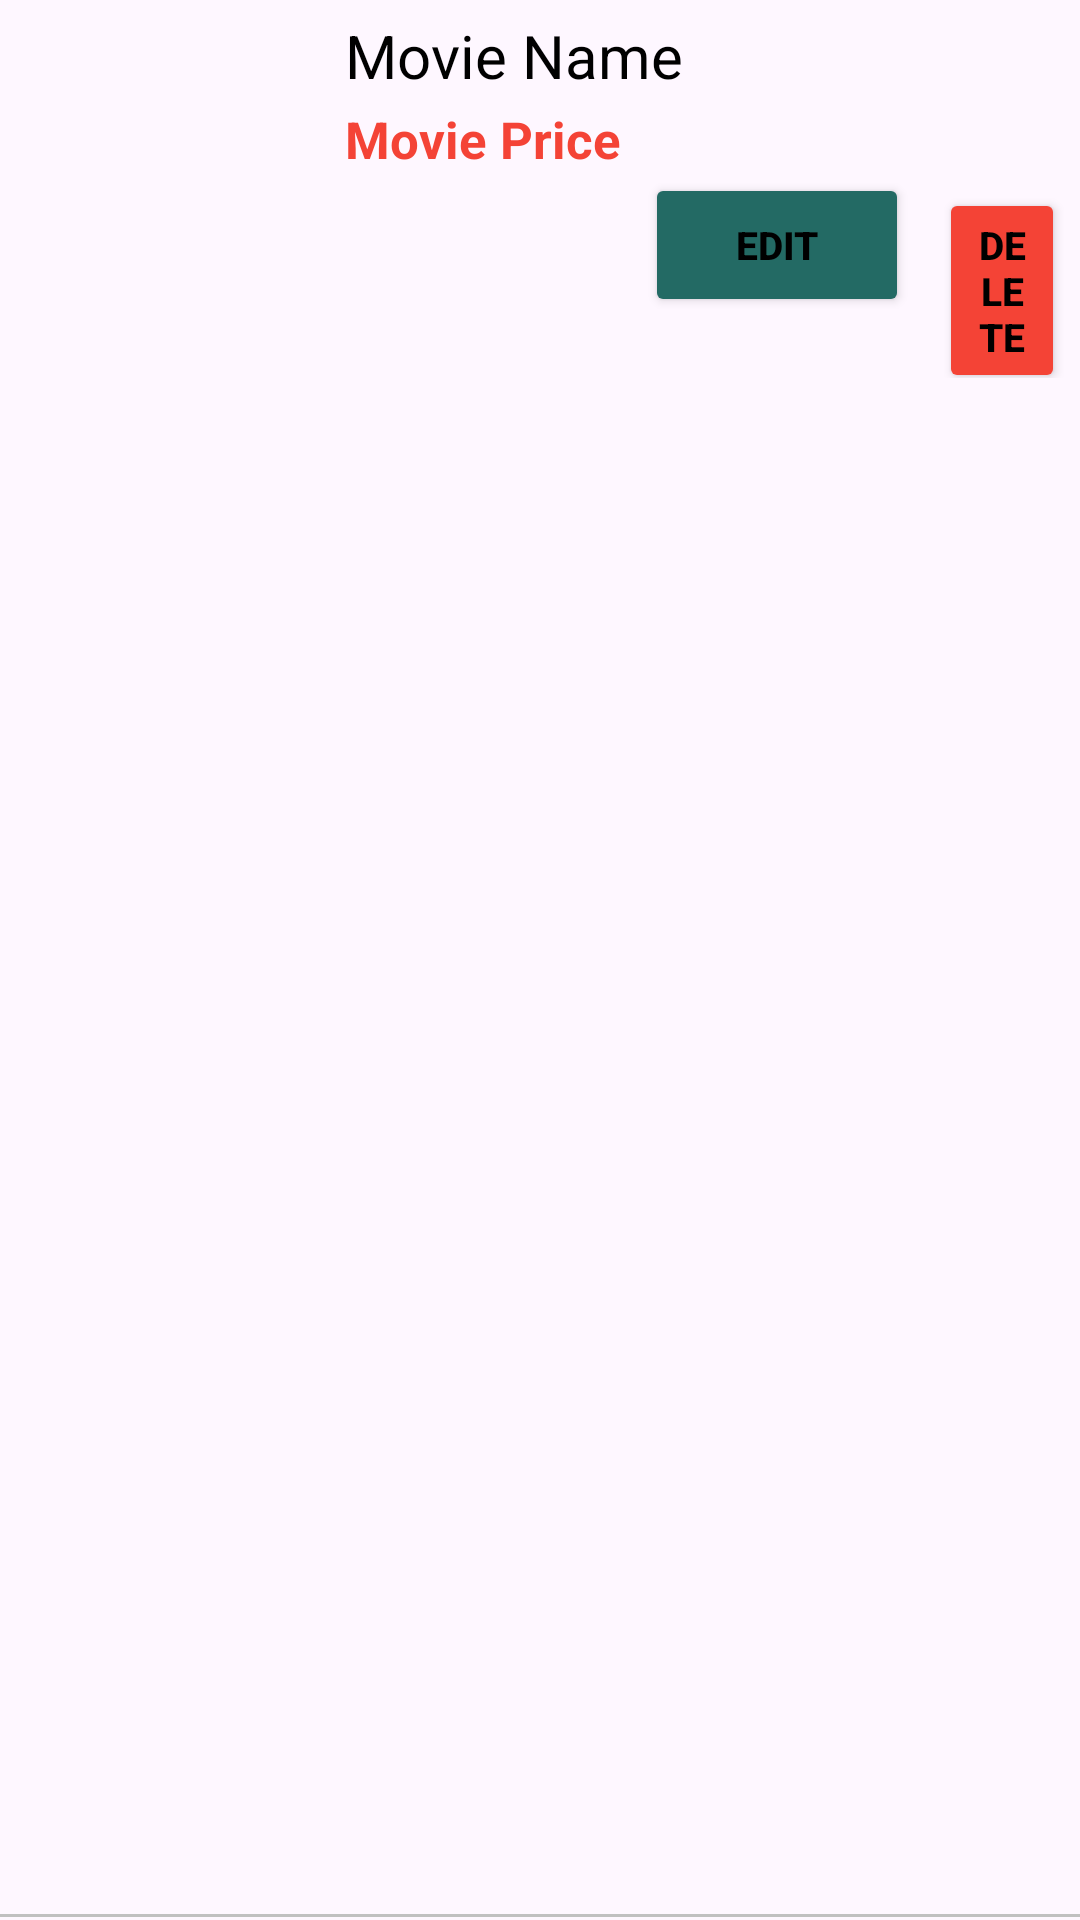

This screen was rendered from an Android layout file. Write that file and the resources it references.
<!-- AndroidManifest.xml: application theme Theme.Android_FN -->
<!-- res/layout/layout_item_listmovies.xml -->
<?xml version="1.0" encoding="utf-8"?>
<LinearLayout xmlns:android="http://schemas.android.com/apk/res/android"
    xmlns:app="http://schemas.android.com/apk/res-auto"
    xmlns:tools="http://schemas.android.com/tools"
    android:layout_width="match_parent"
    android:layout_marginBottom="7dp"
    android:padding="5dp"
    android:background="@drawable/border_bottom"
    android:layout_height="110dp">

    <ImageView
        android:id="@+id/imageView"
        android:layout_width="100dp"
        android:layout_height="100dp"
        android:src="@drawable/bg"
        android:scaleType="centerCrop"
        android:layout_marginRight="10dp"/>
    <LinearLayout
        android:orientation="vertical"
        android:layout_width="wrap_content"
        android:layout_height="match_parent">
        <TextView
            android:id="@+id/tv_nameb"
            android:layout_width="300dp"
            android:layout_height="30dp"
            android:text="Movie Name"
            android:textColor="@color/black"
            android:textSize="20dp"/>
        <TextView
            android:id="@+id/tv_priceb"
            android:layout_width="wrap_content"
            android:layout_height="wrap_content"
            android:text="Movie Price"
            android:textColor="@color/red"
            android:textStyle="bold"
            android:textSize="17dp" />
        <LinearLayout
            android:layout_width="wrap_content"
            android:layout_height="wrap_content"
            android:layout_marginLeft="100dp"
            android:layout_marginBottom="2dp"
            android:orientation="horizontal">

            <Button
                android:id="@+id/btn_suasach"
                android:layout_width="wrap_content"
                android:layout_height="wrap_content"
                android:layout_marginRight="10dp"
                android:backgroundTint="@color/main_color"
                android:text="Edit"
                android:textColor="@color/black"
                android:textSize="13sp"
                android:textStyle="bold"
                tools:ignore="TouchTargetSizeCheck" />

            <Button
                android:id="@+id/btn_xoasach"
                android:layout_width="wrap_content"
                android:layout_height="wrap_content"
                android:backgroundTint="@color/red"
                android:text="Delete"
                android:textColor="@color/black"
                android:textSize="13sp"
                android:textStyle="bold"
                tools:ignore="TouchTargetSizeCheck" />
        </LinearLayout>
    </LinearLayout>
</LinearLayout>
<!-- resources referenced by this layout -->
<resources>
  <color name="black">#FF000000</color>
  <color name="main_color">#236A64</color>
  <color name="red">#F44336</color>
  <!-- drawable border_bottom (drawable) -->
  <?xml version="1.0" encoding="utf-8"?>
  <layer-list xmlns:android="http://schemas.android.com/apk/res/android" >
      <item
          android:bottom="1dp"
          android:left="-2dp"
          android:right="-2dp"
          android:top="-2dp">
          <shape android:shape="rectangle" >
              <stroke
                  android:width="1dp"
                  android:color="@color/grey" />
  
              <solid android:color="#00FFFFFF" />
  
              <padding android:left="10dp"
                  android:right="10dp"
                  android:top="10dp"
                  android:bottom="10dp" />
          </shape>
      </item>
  </layer-list>
  <style name="Theme.Android_FN" parent="Base.Theme.Android_FN" />
  <color name="grey">#C0C0C0</color>
  <style name="Base.Theme.Android_FN" parent="Theme.Material3.DayNight.NoActionBar">
          
          
      </style>
</resources>
